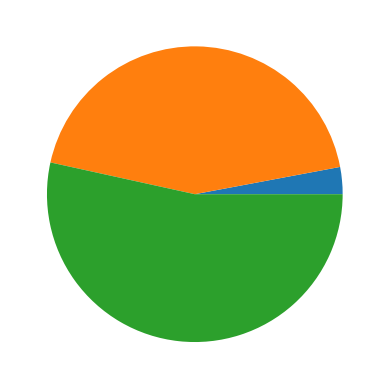

The matplotlib source for this figure:
def plot():
    try:
        import pandas as pd
        import numpy as np
        import matplotlib.pyplot as plt
    except ModuleNotFoundError:
        return

    plt.pie([0.330, 4.87, 5.97])

    plt.show()


plot()
